Run: headless pygame with SDL's dummy video driver; simulated clock (each Clock.tick advances the game by its frame time, no real sleeping); random seed 0; keys injected as events and as key.get_pressed() state; no mouse input.
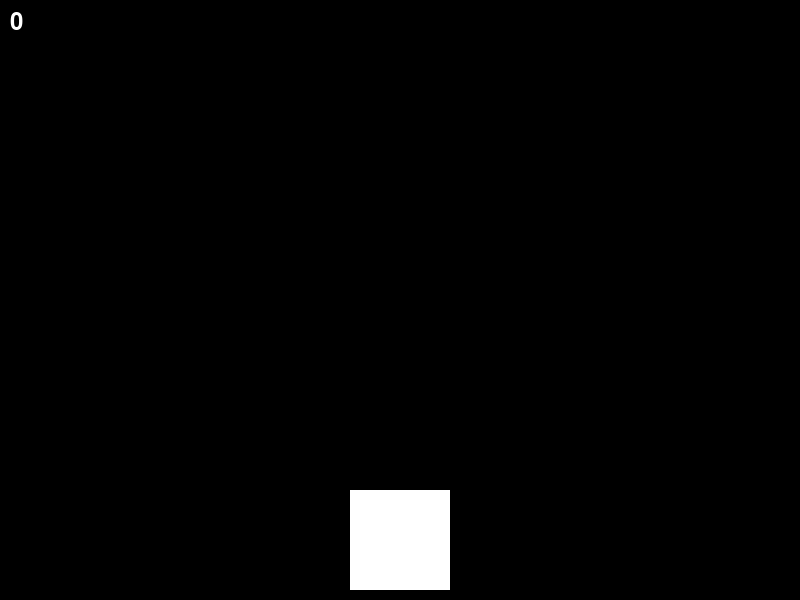
Frame 1 of 4 · flips 1–60 · no input
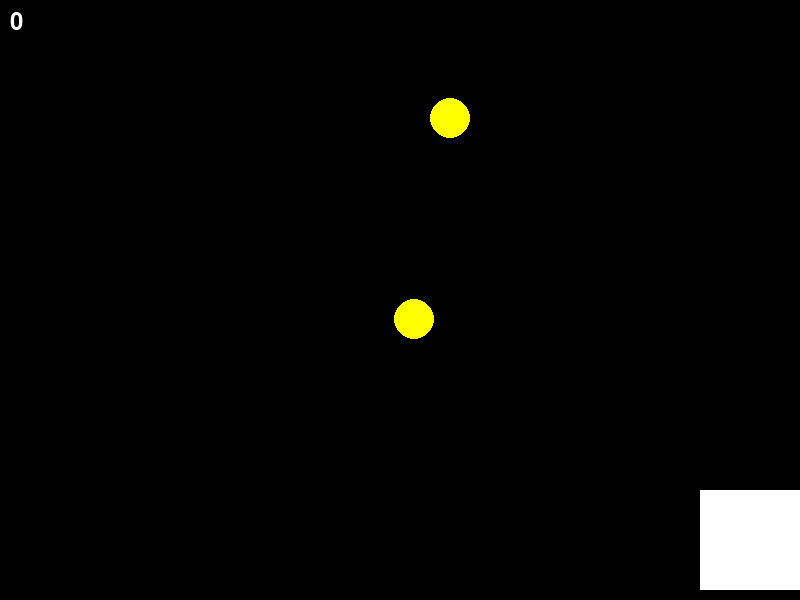
Frame 2 of 4 · flips 61–180 · tapped SPACE, RETURN · held RIGHT (→), D
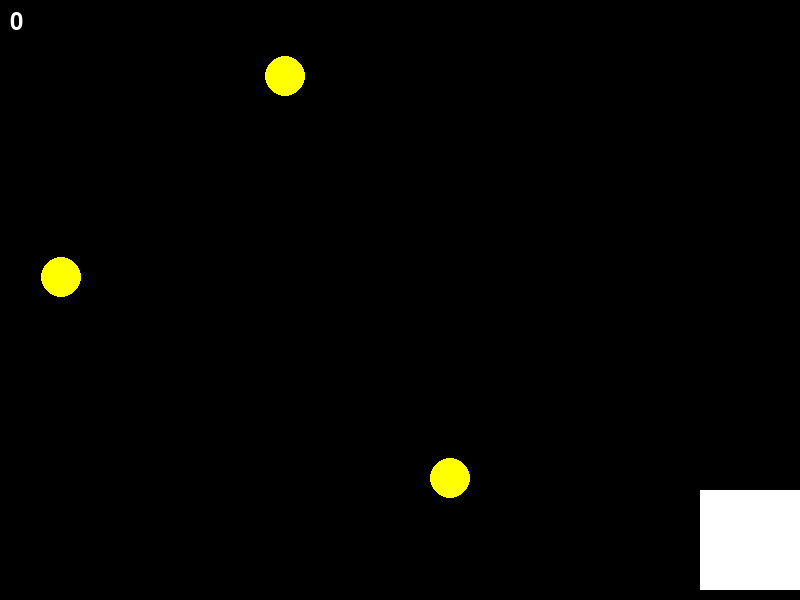
Frame 3 of 4 · flips 181–300 · held DOWN (↓), S
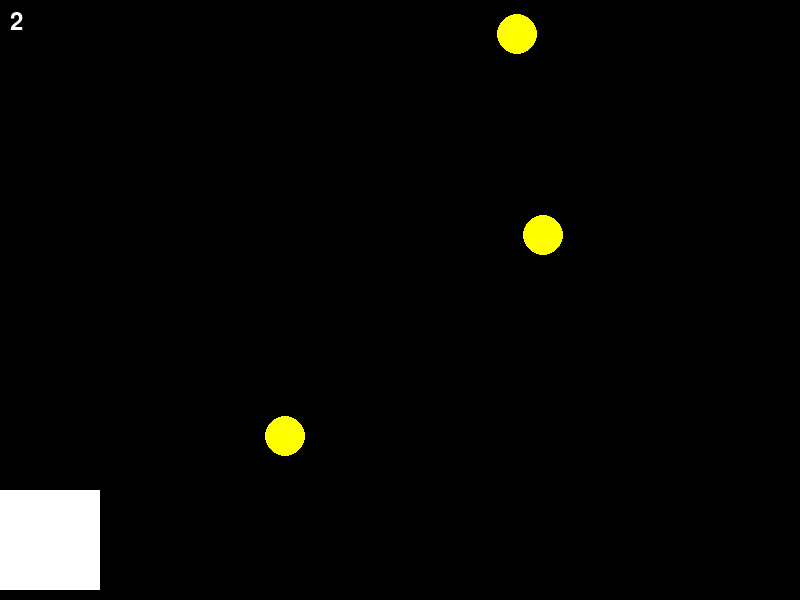
Frame 4 of 4 · flips 301–420 · held LEFT (←), A, UP (↑), W

The pygame program that drew these frames:

import pygame
import random


pygame.init()
w = 800
h = 600
screen = pygame.display.set_mode((w, h))
pygame.display.set_caption("фруктомания")


player_size = 100
player_speed = 10
player_x = w // 2 - player_size // 2
player_y = h - player_size - 10


circle_size = 20
circle_speed = 3
circles = []


score = 0
font = pygame.font.Font(None, 36)


circle_timer = 2000
last_circle = pygame.time.get_ticks()

running = True
while running:
    for event in pygame.event.get():
        if event.type == pygame.QUIT:
            running = False


    k = pygame.key.get_pressed()
    if k[pygame.K_LEFT] and player_x > 0:
        player_x -= player_speed
    if k[pygame.K_RIGHT] and player_x < w - player_size:
        player_x += player_speed


    current_time = pygame.time.get_ticks()
    if current_time - last_circle >= circle_timer:
        last_circle = current_time
        x = random.randint(circle_size, w - circle_size)
        y = -circle_size
        circles.append([x, y])
    for i in range(len(circles) - 1, -1, -1):
        circles[i][1] += circle_speed
        circle_x = circles[i][0]
        circle_y = circles[i][1]
        if (player_x < circle_x + circle_size and player_x + player_size > circle_x - circle_size and
                player_y < circle_y + circle_size and player_y + player_size > circle_y - circle_size):
            score += 1
            circles.pop(i)
        elif circles[i][1] > h + circle_size:
            circles.pop(i)



    screen.fill('black')
    pygame.draw.rect(screen, 'white', (player_x, player_y, player_size, player_size))
    for circle in circles:
        pygame.draw.circle(screen, 'yellow', (circle[0], circle[1]), circle_size)
    text = font.render(f"{score}", True, 'white')
    screen.blit(text, (10, 10))
    pygame.display.flip()
    pygame.time.delay(30)

pygame.quit()
